The GitHub repository ibignas/lab2-cnn contains a labelled image folder "data" with 6 categories: bicycle, car, motorcycle, plane, ship, train. Examples follow, each with its label.

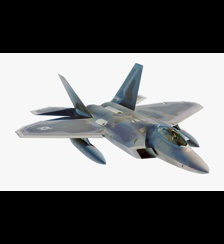
Label: plane

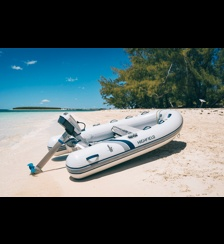
Label: ship

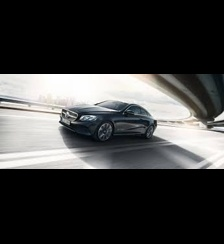
Label: car

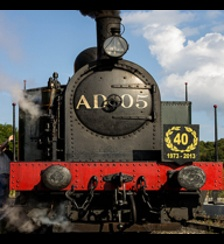
Label: train

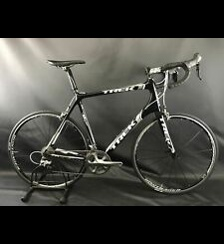
Label: bicycle

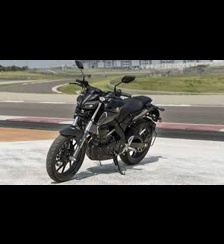
Label: motorcycle
